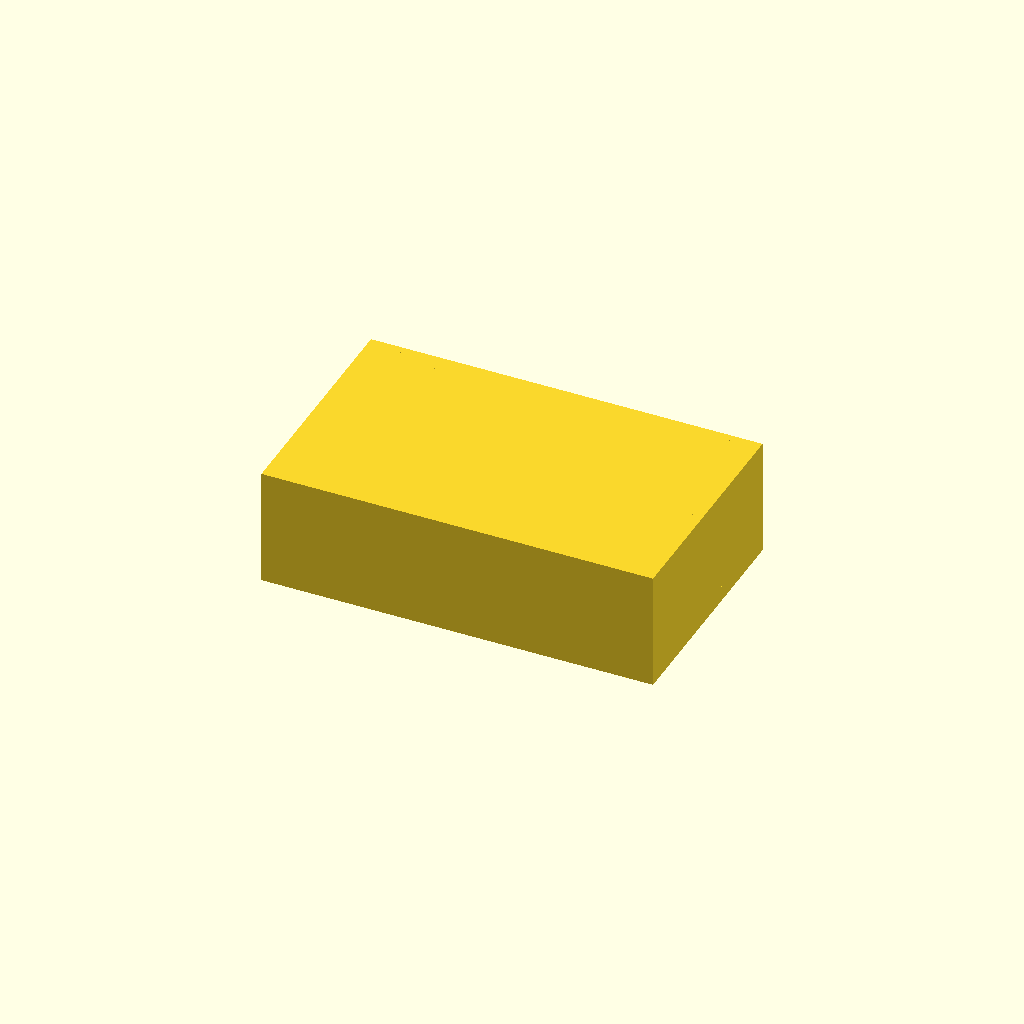
Cell 1: the model at its default parameters.
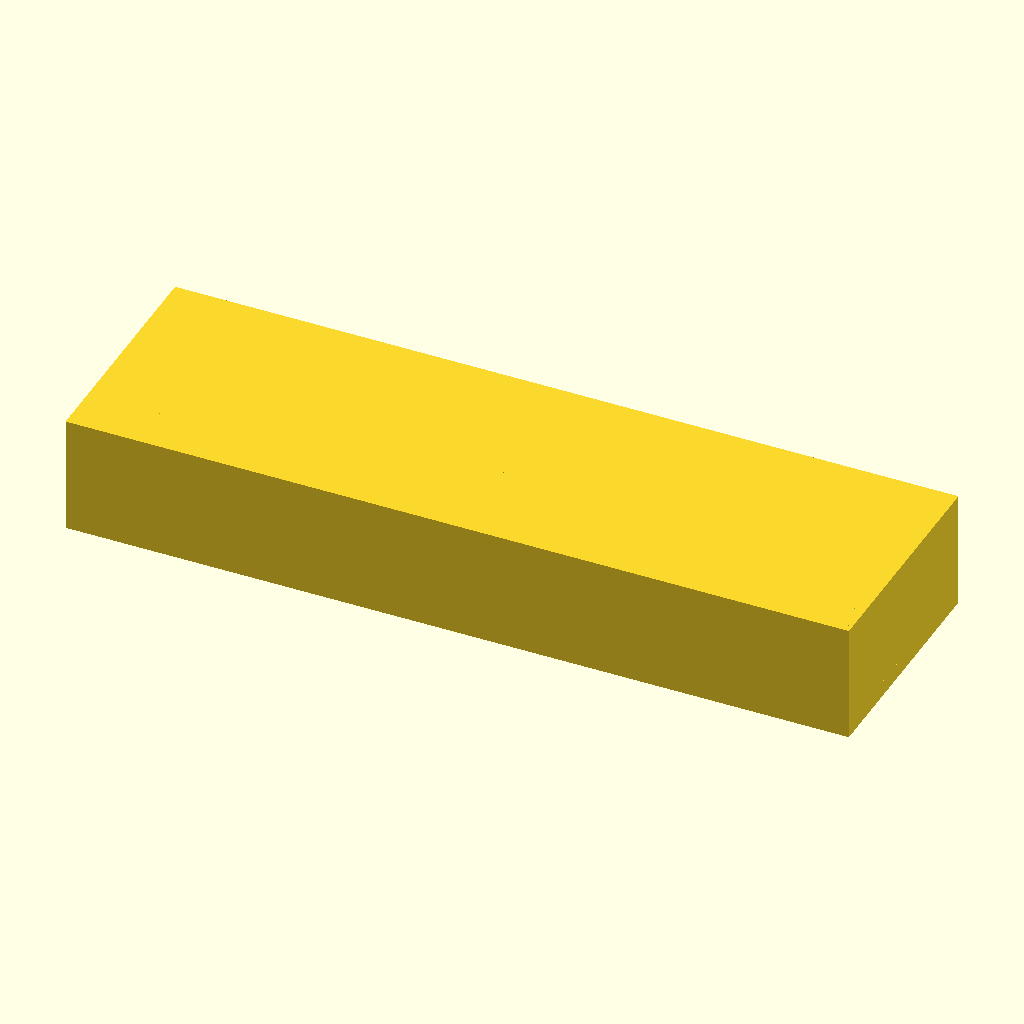
Cell 2: the same model with L = 6.
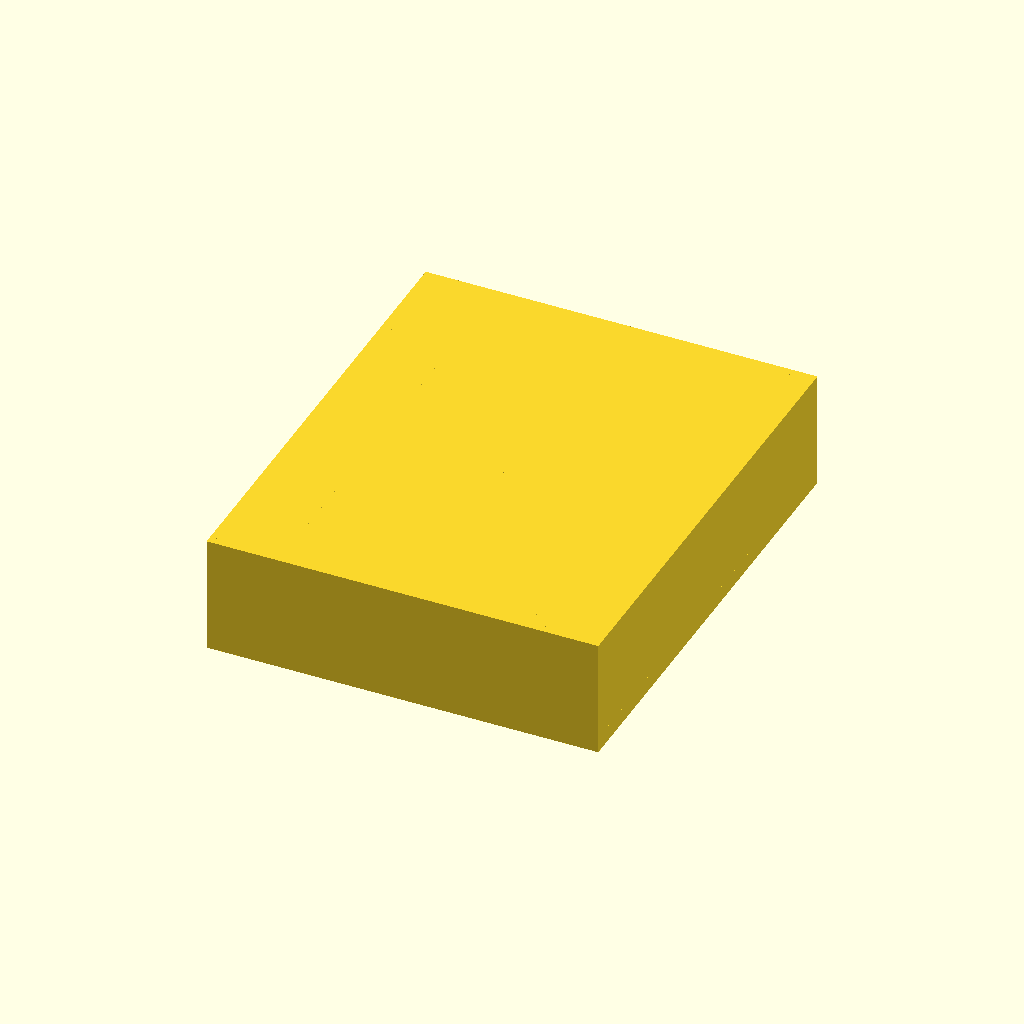
Cell 3: the same model with W = 3.6.
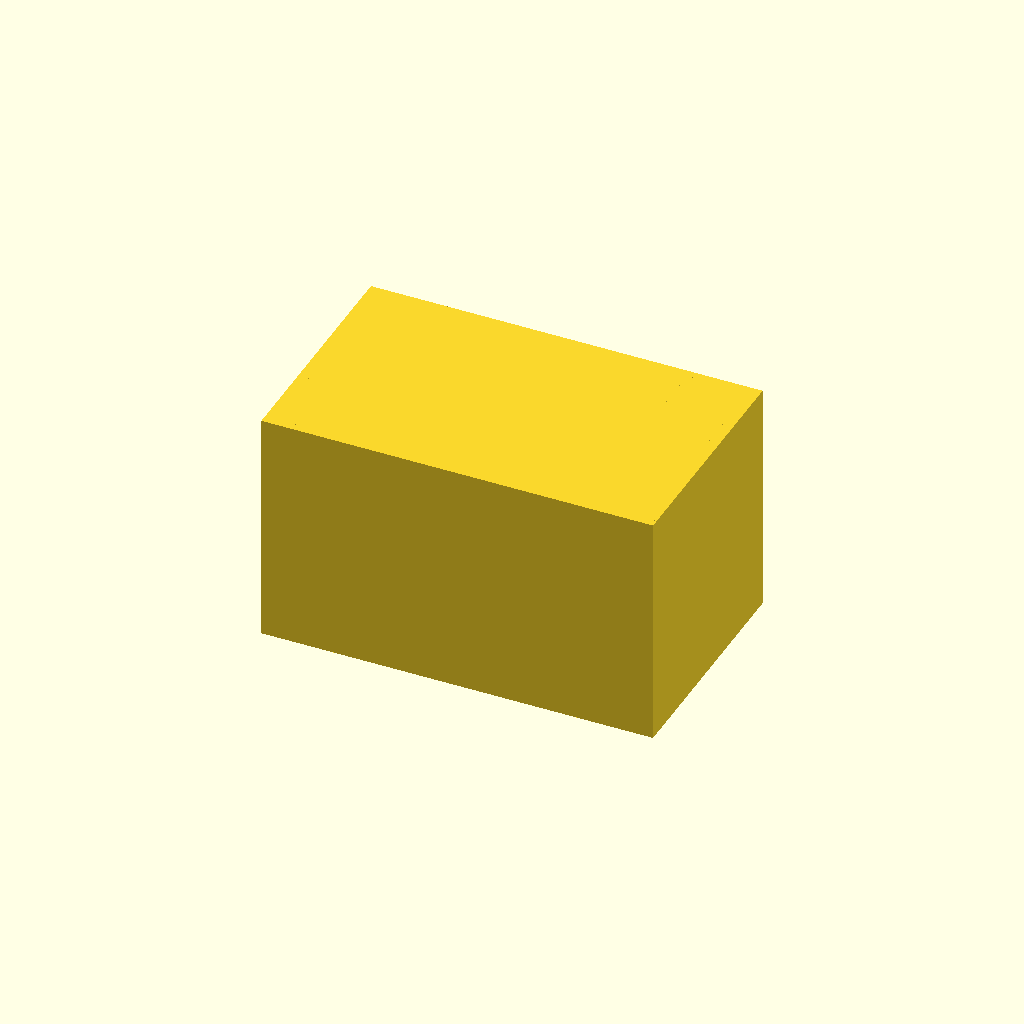
Cell 4 — H set to 1.8, the other parameters unchanged.
One fixed orthographic camera (rotation 55°, 0°, 25°; colour scheme Cornfield) for every cell.
The OpenSCAD source (results/nopscadlib/ablations/no_retrieval/scad/smd__TSOT23_8.scad):
// SMD package target overall size: [3.0, 1.8, 0.9] (L, W, H)
// One connected solid, simple rectangular SMD with subtle end terminations.

$fn = 48;

// -------- Parameters --------
L = 3.0;   // X overall
W = 1.8;   // Y overall
H = 0.9;   // Z overall

// Terminations (kept within overall envelope)
term_len   = 0.55;  // along X from each end
term_thk   = 0.08;  // metal thickness (top/bottom)
term_drop  = 0.22;  // wrap down the end face (from top)
term_inset = 0.06;  // inset from Y edges

// Small top mark (subtle)
mark_d = 0.35;
mark_h = 0.03;

overlap = 0.02;     // ensures connectivity / avoids coplanar issues

// -------- Helpers --------
function clamp(v, lo, hi) = v < lo ? lo : (v > hi ? hi : v);

// -------- Body (simple rectangular) --------
module body_solid() {
    cube([L, W, H], center=true);
}

// -------- Termination (end cap) --------
module termination_end(signx=1) {
    x_center = signx*(L/2 - term_len/2);

    term_w = clamp(W - 2*term_inset, 0.2, W);

    union() {
        // Bottom pad (embedded slightly into body for union connectivity)
        translate([x_center, 0, -H/2 + term_thk/2 + overlap])
            cube([term_len, term_w, term_thk + 2*overlap], center=true);

        // Top pad (embedded slightly into body for union connectivity)
        translate([x_center, 0,  H/2 - term_thk/2 - overlap])
            cube([term_len, term_w, term_thk + 2*overlap], center=true);

        // End-face wrap (kept within overall length; sits at end face)
        // Centered at x = +/- (L/2 - term_thk/2) so it does not protrude beyond L.
        translate([signx*(L/2 - term_thk/2), 0, H/2 - term_drop/2])
            cube([term_thk, term_w, term_drop], center=true);
    }
}

// -------- Small top mark (connected) --------
module top_mark() {
    translate([0, 0, H/2 - mark_h/2 - overlap])
        cylinder(d=mark_d, h=mark_h + 2*overlap, center=true);
}

// -------- Complete package (ONE connected solid) --------
module smd_complete() {
    union() {
        body_solid();
        termination_end(-1);
        termination_end( 1);
        top_mark();
    }
}

smd_complete();
Customizer parameters (derived from the source; name, type, default, range or options):
L: number, default 3
W: number, default 1.8
H: number, default 0.9
term_len: number, default 0.55
term_thk: number, default 0.08
term_drop: number, default 0.22
term_inset: number, default 0.06
mark_d: number, default 0.35
mark_h: number, default 0.03
overlap: number, default 0.02
